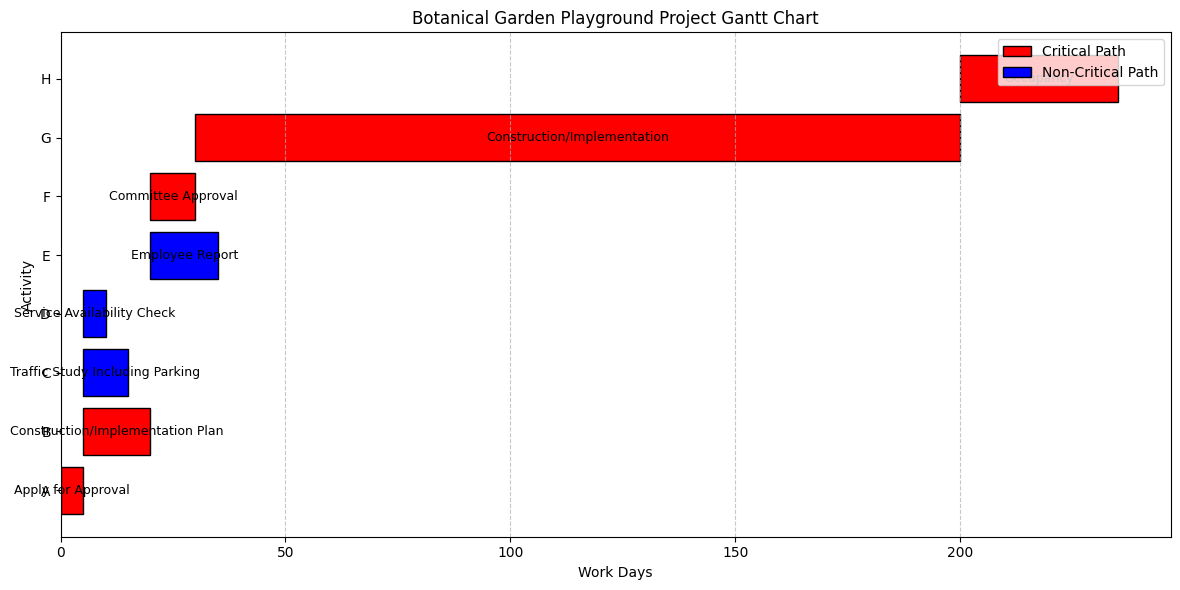

This chart was generated by the following Python code:
import matplotlib.pyplot as plt
import pandas as pd
import matplotlib.font_manager as fm
import os

# Set Chinese font
# Here, "SimHei" (Black Font) is used as an example. Ensure this font is installed on your system.
# If using a different font, replace 'SimHei' with the corresponding font name.
plt.rcParams['font.family'] = 'SimHei'

# Prevent minus signs from appearing as squares
plt.rcParams['axes.unicode_minus'] = False

# Define activity data
data = {
    'Activity': ['A', 'B', 'C', 'D', 'E', 'F', 'G', 'H'],
    'Description': [
        'Apply for Approval',
        'Construction/Implementation Plan',
        'Traffic Study Including Parking',
        'Service Availability Check',
        'Employee Report',
        'Committee Approval',
        'Construction/Implementation',
        'Occupancy'
    ],
    'Start Time': [0, 5, 5, 5, 20, 20, 30, 200],
    'Duration': [5, 15, 10, 5, 15, 10, 170, 35]
}

# Create DataFrame
df = pd.DataFrame(data)

# Calculate End Time (optional)
df['End Time'] = df['Start Time'] + df['Duration']

# Set colors (Critical Path activities in red, others in blue)
# Critical Path: A → B → F → G → H
critical_path = ['A', 'B', 'F', 'G', 'H']
colors = ['red' if activity in critical_path else 'blue' for activity in df['Activity']]

# Create Gantt Chart
fig, ax = plt.subplots(figsize=(12, 6))

# Plot each activity as a horizontal bar
for idx, row in df.iterrows():
    ax.barh(row['Activity'], row['Duration'], left=row['Start Time'], color=colors[idx], edgecolor='black')

# Add activity description labels
for idx, row in df.iterrows():
    ax.text(
        row['Start Time'] + row['Duration']/2,  # X position: midpoint of the bar
        row['Activity'],                       # Y position: activity name
        row['Description'],                    # Text to display
        va='center',                           # Vertical alignment: center
        ha='center',                           # Horizontal alignment: center
        color='black',                         # Set text color to black
        fontsize=9
    )

# Set Y-axis labels to activity names
ax.set_yticks(df['Activity'])
ax.set_yticklabels(df['Activity'])

# Add axis labels and title
ax.set_xlabel('Work Days', color='black')
ax.set_ylabel('Activity', color='black')
ax.set_title('Botanical Garden Playground Project Gantt Chart', color='black')

# Set X-axis and Y-axis tick label colors to black
ax.tick_params(axis='x', colors='black')
ax.tick_params(axis='y', colors='black')

# Add grid
ax.grid(True, which='both', axis='x', linestyle='--', alpha=0.7)

# Add legend
from matplotlib.patches import Patch
legend_elements = [
    Patch(facecolor='red', edgecolor='black', label='Critical Path'),
    Patch(facecolor='blue', edgecolor='black', label='Non-Critical Path')
]
ax.legend(handles=legend_elements, loc='upper right')

# Adjust layout
plt.tight_layout()

# Display the chart
plt.show()

